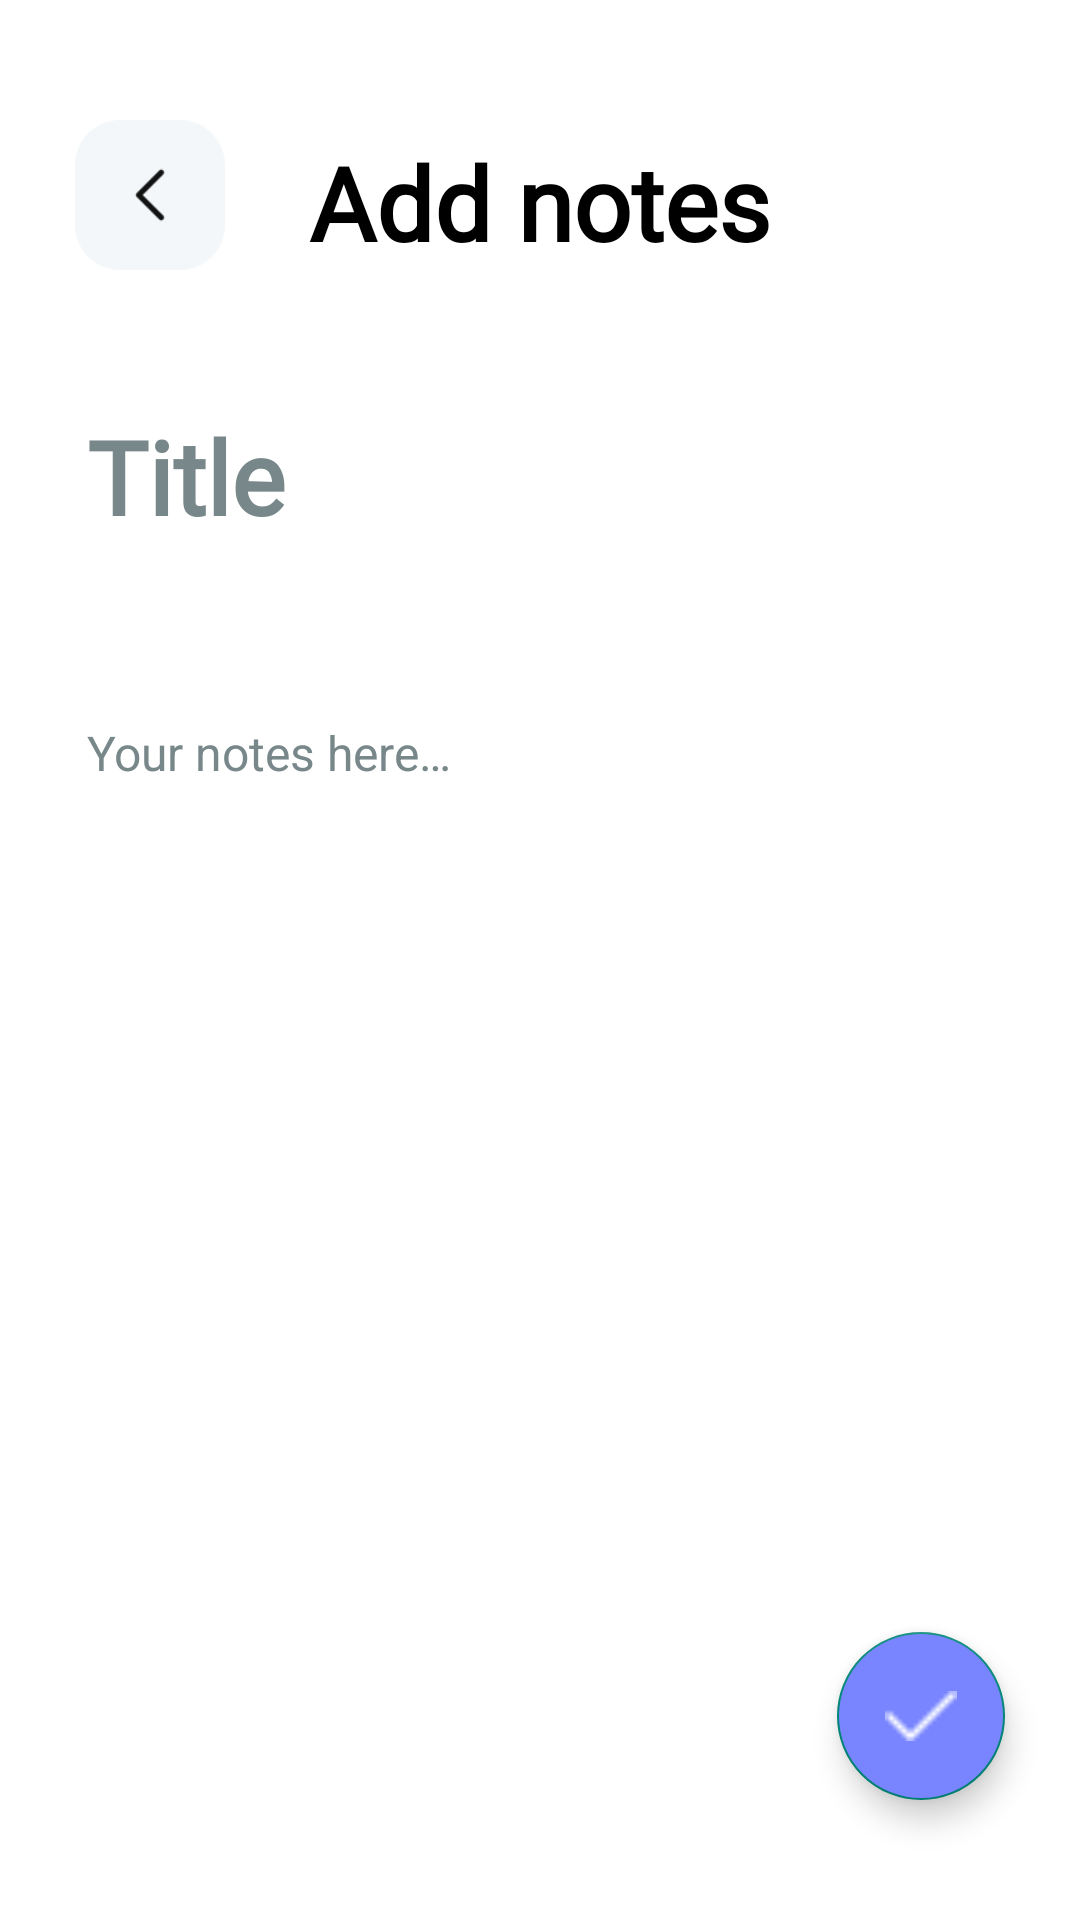

Reconstruct the res/layout file that produces this screen, plus the resources it refers to.
<!-- AndroidManifest.xml: application theme Theme.NoteApp -->
<!-- res/layout/fragment_add_note.xml -->
<?xml version="1.0" encoding="utf-8"?>
<androidx.constraintlayout.widget.ConstraintLayout xmlns:android="http://schemas.android.com/apk/res/android"
    xmlns:app="http://schemas.android.com/apk/res-auto"
    xmlns:tools="http://schemas.android.com/tools"
    android:layout_width="match_parent"
    android:layout_height="match_parent"
    android:background="@color/white"
    tools:context=".ui.AddNoteFragment">

    <ImageView
        android:id="@+id/backBtn"
        android:layout_width="50dp"
        android:layout_height="50dp"
        android:layout_marginStart="25dp"
        android:layout_marginTop="40dp"
        android:src="@drawable/back"
        app:layout_constraintEnd_toEndOf="parent"
        app:layout_constraintHorizontal_bias="0.0"
        app:layout_constraintStart_toStartOf="parent"
        app:layout_constraintTop_toTopOf="parent"
        tools:ignore="ContentDescription" />

    <TextView
        android:id="@+id/titleAddNote"
        android:layout_width="wrap_content"
        android:layout_height="wrap_content"
        android:fontFamily="@font/adlam_display"
        android:text="@string/title_add_note"
        android:textColor="@color/black"
        android:textSize="34sp"
        android:textStyle="bold"
        app:layout_constraintBottom_toBottomOf="@+id/backBtn"
        app:layout_constraintEnd_toEndOf="parent"
        app:layout_constraintStart_toStartOf="parent"
        app:layout_constraintTop_toTopOf="@+id/backBtn"
        app:layout_constraintVertical_bias="1.0" />

    <EditText
        android:id="@+id/editTitleNote"
        android:layout_width="wrap_content"
        android:layout_height="wrap_content"
        android:layout_marginStart="25dp"
        android:layout_marginTop="36dp"
        android:layout_marginEnd="35dp"
        android:backgroundTint="@android:color/transparent"
        android:fontFamily="@font/adlam_display"
        android:hint="@string/hint_title_add_note"
        android:importantForAutofill="no"
        android:inputType="text"
        android:textColorHint="#78888A"
        android:textSize="34sp"
        android:textStyle="bold"
        app:layout_constraintEnd_toEndOf="parent"
        app:layout_constraintHorizontal_bias="0.0"
        app:layout_constraintStart_toStartOf="parent"
        app:layout_constraintTop_toBottomOf="@+id/backBtn" />

    <ScrollView
        android:layout_width="0dp"
        android:layout_height="wrap_content"
        android:layout_marginStart="25dp"
        android:layout_marginTop="35dp"
        android:layout_marginEnd="25dp"
        android:layout_marginBottom="40dp"
        app:layout_constraintBottom_toBottomOf="parent"
        app:layout_constraintEnd_toEndOf="parent"
        app:layout_constraintHorizontal_bias="0.0"
        app:layout_constraintStart_toStartOf="parent"
        app:layout_constraintTop_toBottomOf="@+id/editTitleNote"
        app:layout_constraintVertical_bias="0.006">

        <EditText
            android:id="@+id/editDescriptionNote"
            android:layout_width="match_parent"
            android:layout_height="wrap_content"
            android:backgroundTint="@android:color/transparent"
            android:hint="@string/hint_description_add_note"
            android:importantForAutofill="no"
            android:inputType="textMultiLine"
            android:minHeight="48dp"
            android:textColorHint="#78888A"
            android:textSize="16sp"
            tools:ignore="LabelFor,SpeakableTextPresentCheck,VisualLintTextFieldSize" />
    </ScrollView>

    <com.google.android.material.floatingactionbutton.FloatingActionButton
        android:id="@+id/saveBtn"
        android:layout_width="wrap_content"
        android:layout_height="wrap_content"
        android:layout_marginEnd="25dp"
        android:layout_marginBottom="40dp"
        android:backgroundTint="@color/splash_bg"
        android:importantForAccessibility="no"
        android:src="@drawable/save"
        app:layout_constraintBottom_toBottomOf="parent"
        app:layout_constraintEnd_toEndOf="parent"
        app:layout_constraintHorizontal_bias="1.0"
        app:layout_constraintStart_toStartOf="parent"
        app:layout_constraintTop_toTopOf="parent"
        app:layout_constraintVertical_bias="1.0"
        tools:ignore="TextContrastCheck" />
</androidx.constraintlayout.widget.ConstraintLayout>
<!-- resources referenced by this layout -->
<resources>
  <color name="black">#FF000000</color>
  <color name="splash_bg">#7885FF</color>
  <color name="white">#FFFFFFFF</color>
  <!-- drawable back: png bitmap (drawable-hdpi, 945 bytes) -->
  <!-- drawable save: png bitmap (drawable, 199 bytes) -->
  <string name="hint_description_add_note">Your notes here…</string>
  <string name="hint_title_add_note">Title</string>
  <string name="title_add_note">Add notes</string>
  <style name="Theme.NoteApp" parent="Base.Theme.NoteApp" />
  <style name="Base.Theme.NoteApp" parent="Theme.AppCompat.DayNight.NoActionBar">
          
          
      </style>
</resources>
